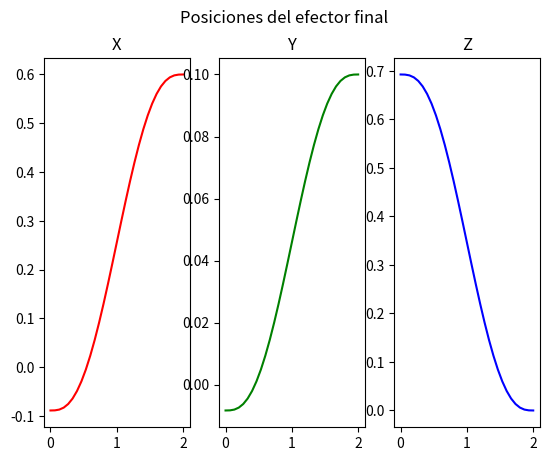
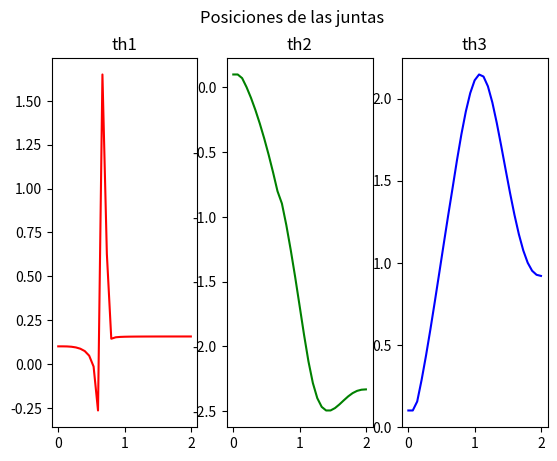

Recreate these plots in Python, in order.
#!/usr/bin/env python3
from sympy import *
import matplotlib.pyplot as plt

class Robot():
  def __init__(self, 
               l:tuple[float]=(0.1, 0.3, 0.3)):
    th1, th2, th3 = symbols("theta_1,theta_2,theta_3")

    T_0_1 = self.tr_h(alpha=th1)
    T_1_2 = self.tr_h(y = l[0],
                      gamma=1.57,
                      alpha=th2+1.57)
    T_2_3 = self.tr_h(x = l[1],
                      alpha=th3)
    T_3_p = self.tr_h(x=l[2]) 

    T_0_p = T_0_1 * T_1_2 * T_2_3 * T_3_p
    T_0_p = simplify(T_0_p)

    # Vector de postura
    xi_0_p = Matrix([T_0_p[0, 3],  # X
                     T_0_p[1, 3],  # Y
                     T_0_p[2, 3]]) # Z
                     
    # Jacobiano (Directo, SIN invertir)
    J = Matrix([[diff(xi_0_p, th1),
                 diff(xi_0_p, th2),
                 diff(xi_0_p, th3)]])

    # Velocidades del E.F. como variables
    x_dot, y_dot, z_dot = symbols("x_dot, y_dot, z_dot")

    # Construir polinomio lambda
    t = symbols("t")
    a_0, a_1, a_2, a_3, a_4, a_5 = symbols("a_0, a_1, a_2, a_3, a_4, a_5")
    lam = a_0 + a_1 * t + a_2 * t**2 + a_3 * t**3 + a_4 * t**4 + a_5 * t**5    
    lam_dot = diff(lam, t)
    lam_dot_dot = diff(lam_dot, t)
    
    # Almacenar variables en el objeto
    self.th1, self.th2, self.th3 = th1, th2, th3
    self.xi_0_p = xi_0_p
    self.J = J # Guardamos el Jacobiano directo

    self.x_dot, self.y_dot, self.z_dot = x_dot, y_dot, z_dot
    self.a_0, self.a_1, self.a_2, self.a_3, self.a_4, self.a_5 = a_0, a_1, a_2, a_3, a_4, a_5
    self.t = t
    self.lam, self.lam_dot, self.lam_dot_dot = lam, lam_dot, lam_dot_dot

  def def_tray(self, t_f:float=2, frec:float=15, 
               th_i:tuple[float]=(0.1, 0.1,0.1), 
               xi_f:tuple[float]=(0.6, 0.1, 0)):
    
    # Posición del efector final substituyendo en la postura (m, rad)
    xi_i = self.xi_0_p.subs({self.th1: th_i[0], 
                             self.th2: th_i[1], 
                             self.th3: th_i[2]})
    # Muestreo y dt
    self.dt = 1.0/frec
    self.muestras = t_f * frec + 1

    #Eq. de restricción para trayectoria
    eq1 = self.lam.subs({self.t: 0})
    eq2 = self.lam.subs({self.t: t_f}) - 1
    eq3 = self.lam_dot.subs({self.t: 0})
    eq4 = self.lam_dot.subs({self.t: t_f})
    eq5 = self.lam_dot_dot.subs({self.t: 0})
    eq6 = self.lam_dot_dot.subs({self.t: t_f})
    solutions = solve((eq1, eq2, eq3, eq4, eq5, eq6),
                  (self.a_0, self.a_1, self.a_2, self.a_3, self.a_4, self.a_5))
    
    # Sustituyendo solución en polinimio lambda
    lam_s         = self.lam.subs(solutions)
    lam_dot_s     = self.lam_dot.subs(solutions)
    lam_dot_dot_s = self.lam_dot_dot.subs(solutions)
    
    # Ecuación de posiciones, velocidades y acc.
    xi_f = Matrix([xi_f[0], xi_f[1], xi_f[2]])
    xi_eq         = xi_i + (xi_f - xi_i) * lam_s
    xi_dot_eq     = (xi_f - xi_i) * lam_dot_s
    xi_dot_dot_eq = (xi_f - xi_i) * lam_dot_dot_s
    
    # Arreglos para almacenar muestreo de Tiempo y E.F.
    t_m = Matrix.zeros(1, self.muestras)
    for i in range(self.muestras):
      t_m[i] = self.dt * i
      
    xi_m         = Matrix.zeros(3, self.muestras)
    xi_dot_m     = Matrix.zeros(3, self.muestras)
    xi_dot_dot_m = Matrix.zeros(3, self.muestras)
    
    for i in range(self.muestras):
      xi_m[:, i]         = xi_eq.subs({self.t: t_m[i]})
      xi_dot_m[:, i]     = xi_dot_eq.subs({self.t: t_m[i]})
      xi_dot_dot_m[:, i] = xi_dot_dot_eq.subs({self.t: t_m[i]})

    # ---- Cinemática inversa Numérica ----
    th_m         = Matrix.zeros(3, self.muestras)
    th_dot_m     = Matrix.zeros(3, self.muestras)
    th_dot_dot_m = Matrix.zeros(3, self.muestras)
    
    # Agregar valor conocido inicial
    th_m[:, 0] = Matrix([th_i[0], th_i[1], th_i[2]])
    
    # Muestreo de las juntas
    for i in range(self.muestras):
      
      # 1. Convertimos la Jacobiana a números exactos en esta postura
      J_num = self.J.subs({
        self.th1: th_m[0, i],
        self.th2: th_m[1, i],
        self.th3: th_m[2, i]
      }).evalf()
      
      # 2. Obtenemos las velocidades deseadas en este punto (X, Y, Z)
      v_des = Matrix([xi_dot_m[0, i],
                      xi_dot_m[1, i],
                      xi_dot_m[2, i]])
                      
      # 3. Calculamos la inversa numéricamente para obtener velocidades de las juntas
      try:
          th_dot_m[:, i] = J_num.inv() * v_des
      except ValueError:
          print("¡Singularidad geométrica alcanzada! El robot no puede estirarse más.")
          break

      # Integración
      if i < self.muestras - 1:
        th_m[:, i+1] = th_m[:, i] + th_dot_m[:, i] * self.dt
      if not (i == 0):
        th_dot_dot_m[:, i-1] = (th_dot_m[:, i] - th_dot_m[:, i-1]) / self.dt
      
    # Guardar variables en la clase 
    self.xi_m         = xi_m
    self.xi_dot_m     = xi_dot_m
    self.xi_dot_dot_m = xi_dot_dot_m
    self.th_m         = th_m
    self.th_dot_m     = th_dot_m
    self.th_dot_dot_m = th_dot_dot_m
    self.t_m = t_m

  def imp_tray(self):
    fig, (x_g, y_g, z_g) = plt.subplots(nrows = 1, ncols = 3)
    fig.suptitle("Posiciones del efector final")
    x_g.set_title("X")
    y_g.set_title("Y")
    z_g.set_title("Z")
    x_g.plot(self.t_m.T,  self.xi_m[0, :].T, color="red")
    y_g.plot(self.t_m.T,  self.xi_m[1, :].T, color="green")
    z_g.plot(self.t_m.T,  self.xi_m[2, :].T, color="blue")
    plt.show()

  def imp_junt(self):
    fig, (th1_g, th2_g, th3_g) = plt.subplots(nrows = 1, ncols = 3)
    fig.suptitle("Posiciones de las juntas")
    th1_g.set_title("th1")
    th2_g.set_title("th2")
    th3_g.set_title("th3")
    th1_g.plot(self.t_m.T,  self.th_m[0, :].T, color="red")
    th2_g.plot(self.t_m.T,  self.th_m[1, :].T, color="green")
    th3_g.plot(self.t_m.T,  self.th_m[2, :].T, color="blue")
    plt.show()

  def tr_h(self, x=0, y=0, z=0,
                 gamma=0, beta=0, alpha=0):
    t_x = Matrix([[1,          0,           0, x],
                  [0, cos(gamma), -sin(gamma), 0],
                  [0, sin(gamma),  cos(gamma), 0],
                  [0,          0,           0, 1]])
    t_y = Matrix([[ cos(beta),          0, sin(beta), 0],
                  [         0,          1,         0, y],
                  [-sin(beta),          0, cos(beta), 0],
                  [         0,          0,         0, 1]])
    t_z = Matrix([[cos(alpha), -sin(alpha), 0, 0],
                  [sin(alpha),  cos(alpha), 0, 0],
                  [         0,           0, 1, z],
                  [         0,           0, 0, 1]])
    tr = simplify(t_x * t_y * t_z)
    return tr

def main():
  robot = Robot()
  robot.def_tray()
  robot.imp_tray()
  robot.imp_junt()

if __name__ == "__main__":
  main()
